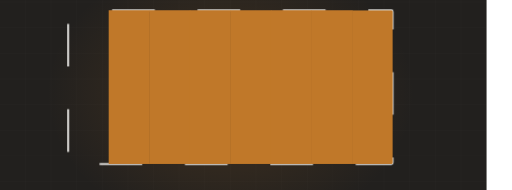
t = 0.00 s
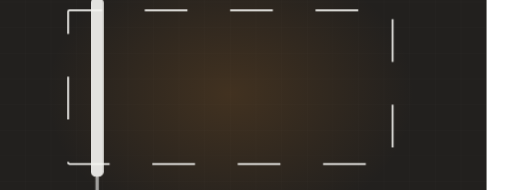
t = 1.68 s
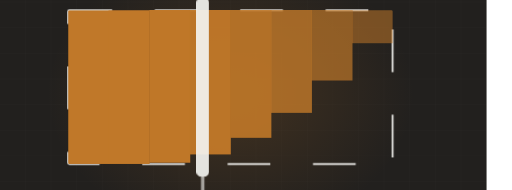
t = 3.43 s
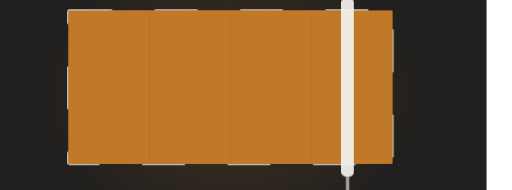
t = 5.54 s
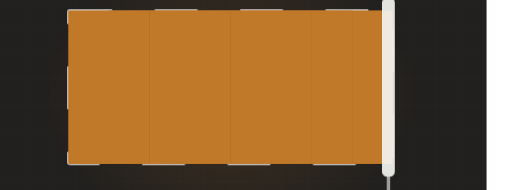
t = 6.65 s
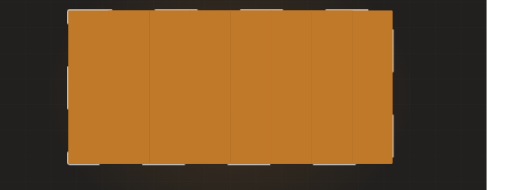
t = 8.87 s

The animated SVG that drew these frames (rendered in a browser with its animation timeline set to each time). Animation: 3 CSS @keyframes rules; frames cover the first 8.87 s, repeats indefinitely.

<svg xmlns="http://www.w3.org/2000/svg" viewBox="60 235 1200 445" width="1200" height="445" preserveAspectRatio="xMidYMid slice" role="img" aria-label="Wall being rolled with fresh paint"><defs><radialGradient id="glow"><stop offset="0%" stop-color="#c07829" stop-opacity=".20"/><stop offset="100%" stop-color="#c07829" stop-opacity="0"/></radialGradient></defs><style>.dw2{stroke-dasharray:100;stroke-dashoffset:100;animation:dw 10.57s ease-in-out infinite}@keyframes dw{0%{stroke-dashoffset:100}24%{stroke-dashoffset:0}84%{stroke-dashoffset:0;opacity:1}95%{stroke-dashoffset:0;opacity:0}100%{stroke-dashoffset:100;opacity:0}}.lane{transform-origin:top center;animation:ln 10.57s ease-in-out infinite;opacity:0}@keyframes ln{0%,10%{opacity:0;transform:scaleY(0)}30%{opacity:1;transform:scaleY(1)}84%{opacity:1}95%,100%{opacity:0}}.roller{animation:rl 10.57s ease-in-out infinite;opacity:0}@keyframes rl{0%{transform:translateX(0);opacity:0}8%{opacity:1}72%{transform:translateX(786px);opacity:1}82%,100%{opacity:0}}@media (prefers-reduced-motion: reduce){*{animation:none!important}.dw{stroke-dashoffset:0!important}[class]{opacity:1!important}}/*rest-state*/.dw2{stroke-dashoffset:0;opacity:1}.lane{opacity:1}.roller{opacity:1}</style><rect width="1200" height="900" fill="#22201e"/><line x1="0" y1="0" x2="0" y2="900" stroke="#f4f3f0" stroke-width="1" opacity=".028"/><line x1="60" y1="0" x2="60" y2="900" stroke="#f4f3f0" stroke-width="1" opacity=".028"/><line x1="120" y1="0" x2="120" y2="900" stroke="#f4f3f0" stroke-width="1" opacity=".028"/><line x1="180" y1="0" x2="180" y2="900" stroke="#f4f3f0" stroke-width="1" opacity=".028"/><line x1="240" y1="0" x2="240" y2="900" stroke="#f4f3f0" stroke-width="1" opacity=".028"/><line x1="300" y1="0" x2="300" y2="900" stroke="#f4f3f0" stroke-width="1" opacity=".028"/><line x1="360" y1="0" x2="360" y2="900" stroke="#f4f3f0" stroke-width="1" opacity=".028"/><line x1="420" y1="0" x2="420" y2="900" stroke="#f4f3f0" stroke-width="1" opacity=".028"/><line x1="480" y1="0" x2="480" y2="900" stroke="#f4f3f0" stroke-width="1" opacity=".028"/><line x1="540" y1="0" x2="540" y2="900" stroke="#f4f3f0" stroke-width="1" opacity=".028"/><line x1="600" y1="0" x2="600" y2="900" stroke="#f4f3f0" stroke-width="1" opacity=".028"/><line x1="660" y1="0" x2="660" y2="900" stroke="#f4f3f0" stroke-width="1" opacity=".028"/><line x1="720" y1="0" x2="720" y2="900" stroke="#f4f3f0" stroke-width="1" opacity=".028"/><line x1="780" y1="0" x2="780" y2="900" stroke="#f4f3f0" stroke-width="1" opacity=".028"/><line x1="840" y1="0" x2="840" y2="900" stroke="#f4f3f0" stroke-width="1" opacity=".028"/><line x1="900" y1="0" x2="900" y2="900" stroke="#f4f3f0" stroke-width="1" opacity=".028"/><line x1="960" y1="0" x2="960" y2="900" stroke="#f4f3f0" stroke-width="1" opacity=".028"/><line x1="1020" y1="0" x2="1020" y2="900" stroke="#f4f3f0" stroke-width="1" opacity=".028"/><line x1="1080" y1="0" x2="1080" y2="900" stroke="#f4f3f0" stroke-width="1" opacity=".028"/><line x1="1140" y1="0" x2="1140" y2="900" stroke="#f4f3f0" stroke-width="1" opacity=".028"/><line x1="1200" y1="0" x2="1200" y2="900" stroke="#f4f3f0" stroke-width="1" opacity=".028"/><line x1="0" y1="0" x2="1200" y2="0" stroke="#f4f3f0" stroke-width="1" opacity=".028"/><line x1="0" y1="60" x2="1200" y2="60" stroke="#f4f3f0" stroke-width="1" opacity=".028"/><line x1="0" y1="120" x2="1200" y2="120" stroke="#f4f3f0" stroke-width="1" opacity=".028"/><line x1="0" y1="180" x2="1200" y2="180" stroke="#f4f3f0" stroke-width="1" opacity=".028"/><line x1="0" y1="240" x2="1200" y2="240" stroke="#f4f3f0" stroke-width="1" opacity=".028"/><line x1="0" y1="300" x2="1200" y2="300" stroke="#f4f3f0" stroke-width="1" opacity=".028"/><line x1="0" y1="360" x2="1200" y2="360" stroke="#f4f3f0" stroke-width="1" opacity=".028"/><line x1="0" y1="420" x2="1200" y2="420" stroke="#f4f3f0" stroke-width="1" opacity=".028"/><line x1="0" y1="480" x2="1200" y2="480" stroke="#f4f3f0" stroke-width="1" opacity=".028"/><line x1="0" y1="540" x2="1200" y2="540" stroke="#f4f3f0" stroke-width="1" opacity=".028"/><line x1="0" y1="600" x2="1200" y2="600" stroke="#f4f3f0" stroke-width="1" opacity=".028"/><line x1="0" y1="660" x2="1200" y2="660" stroke="#f4f3f0" stroke-width="1" opacity=".028"/><line x1="0" y1="720" x2="1200" y2="720" stroke="#f4f3f0" stroke-width="1" opacity=".028"/><line x1="0" y1="780" x2="1200" y2="780" stroke="#f4f3f0" stroke-width="1" opacity=".028"/><line x1="0" y1="840" x2="1200" y2="840" stroke="#f4f3f0" stroke-width="1" opacity=".028"/><line x1="0" y1="900" x2="1200" y2="900" stroke="#f4f3f0" stroke-width="1" opacity=".028"/><ellipse cx="600" cy="455" rx="430" ry="330" fill="url(#glow)"/><rect class="dw2" x="220" y="259" width="760" height="360" fill="none" stroke="#f4f3f0" stroke-width="4" opacity=".45" rx="3"/><clipPath id="wall"><rect x="220" y="259" width="760" height="360" rx="3"/></clipPath><g clip-path="url(#wall)"><rect class="lane" x="220.0" y="259" width="96.0" height="360" fill="#c07829" opacity="0.30" style="animation-delay:0.00s"/><rect class="lane" x="315.0" y="259" width="96.0" height="360" fill="#c07829" opacity="0.37" style="animation-delay:0.18s"/><rect class="lane" x="410.0" y="259" width="96.0" height="360" fill="#c07829" opacity="0.44" style="animation-delay:0.36s"/><rect class="lane" x="505.0" y="259" width="96.0" height="360" fill="#c07829" opacity="0.30" style="animation-delay:0.54s"/><rect class="lane" x="600.0" y="259" width="96.0" height="360" fill="#c07829" opacity="0.37" style="animation-delay:0.72s"/><rect class="lane" x="695.0" y="259" width="96.0" height="360" fill="#c07829" opacity="0.44" style="animation-delay:0.90s"/><rect class="lane" x="790.0" y="259" width="96.0" height="360" fill="#c07829" opacity="0.30" style="animation-delay:1.08s"/><rect class="lane" x="885.0" y="259" width="96.0" height="360" fill="#c07829" opacity="0.37" style="animation-delay:1.26s"/></g><g class="roller"><rect x="194" y="229" width="30" height="420" rx="12" fill="#f4f3f0" opacity=".92"/><rect x="205" y="647" width="8" height="70" rx="4" fill="#f4f3f0" opacity=".6"/></g></svg>
